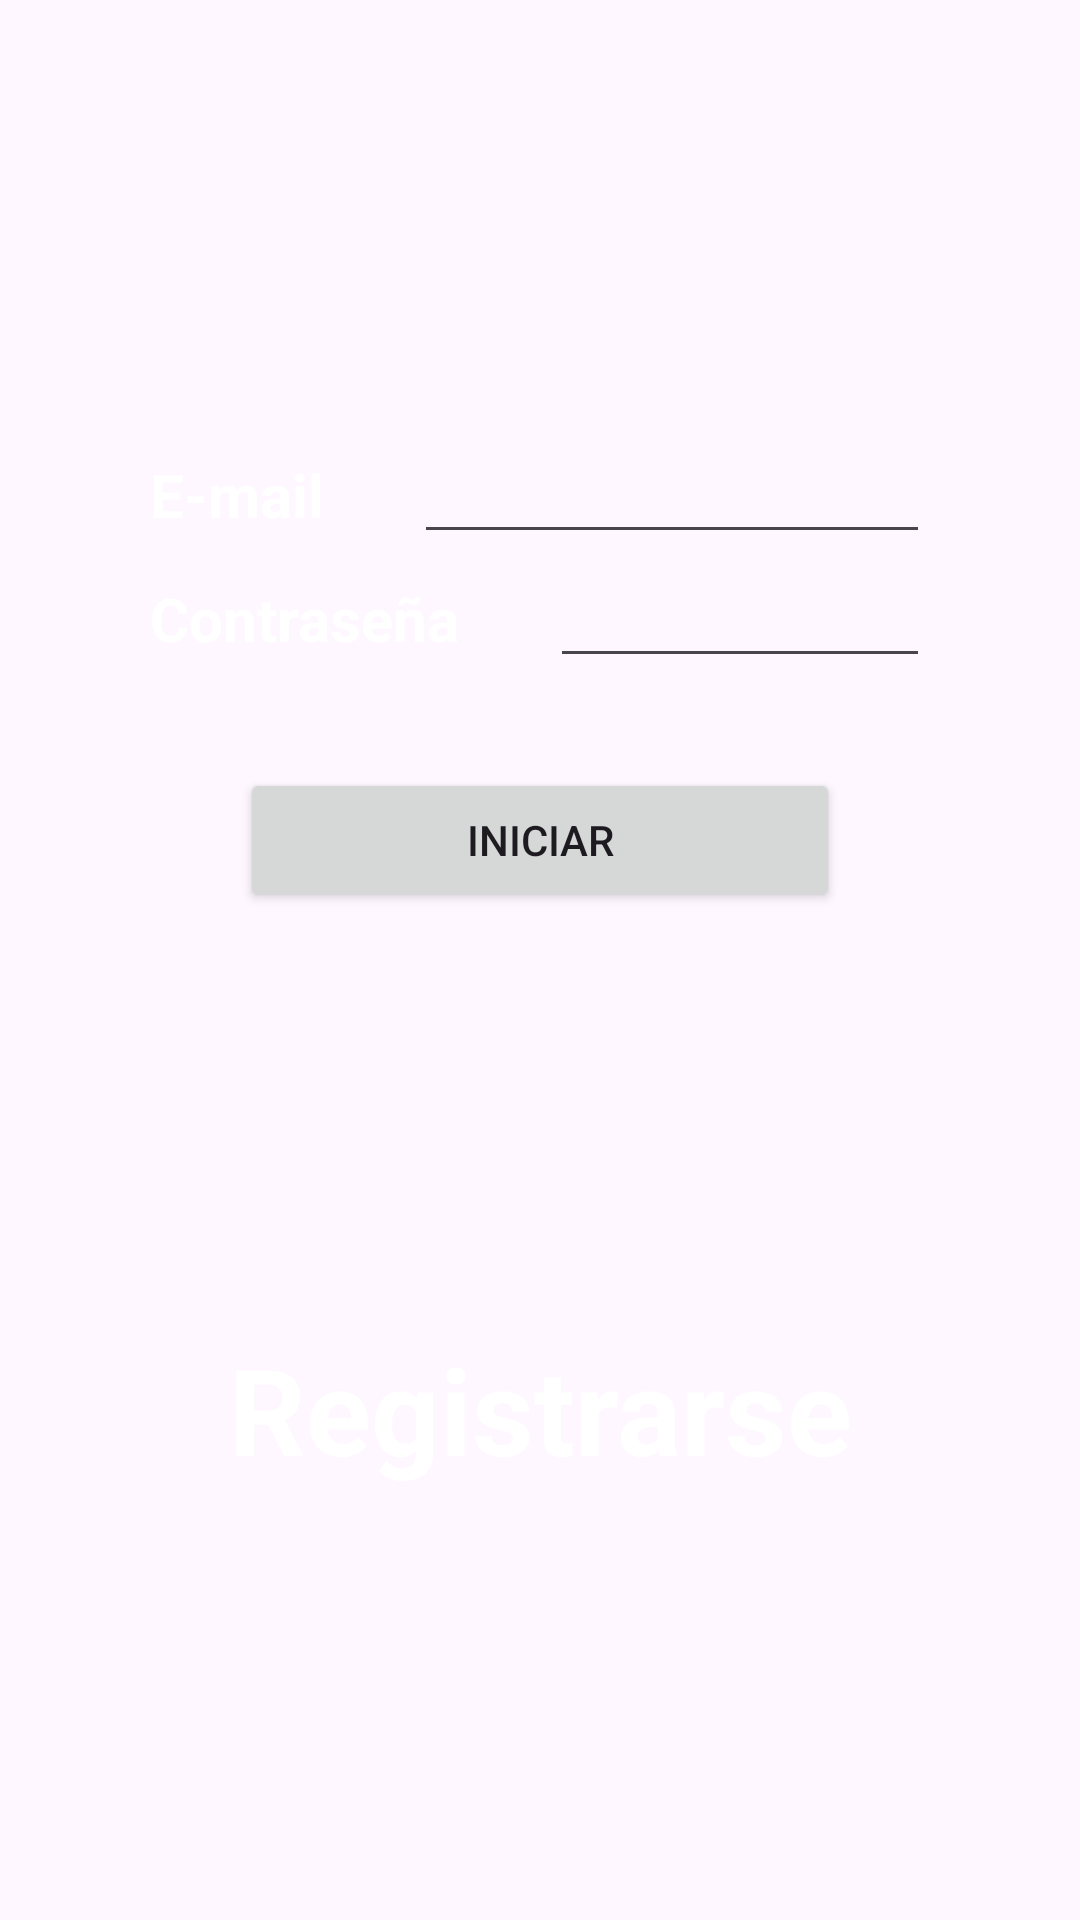

This screen was rendered from an Android layout file. Write that file and the resources it references.
<!-- AndroidManifest.xml: application theme Theme.Pruebaconeccionfirebase -->
<!-- res/layout/activity_login.xml -->
<?xml version="1.0" encoding="utf-8"?>
<androidx.coordinatorlayout.widget.CoordinatorLayout xmlns:android="http://schemas.android.com/apk/res/android"
    xmlns:app="http://schemas.android.com/apk/res-auto"
    xmlns:tools="http://schemas.android.com/tools"
    android:layout_width="match_parent"
    android:layout_height="match_parent"
    tools:context=".LoginActivity">


    <LinearLayout
        android:layout_width="match_parent"
        android:layout_height="match_parent"
        android:gravity="center"
        android:orientation="vertical"
        android:background="@drawable/fondo"
        >

        <LinearLayout
            android:layout_width="match_parent"
            android:layout_height="wrap_content"
            android:orientation="horizontal">

            <TextView
                android:layout_width="wrap_content"
                android:layout_height="wrap_content"
                android:layout_marginLeft="50dp"
                android:text="E-mail"
                android:textColor="@color/white"
                android:textSize="20dp"
                android:textStyle="bold" />

            <EditText
                android:id="@+id/editTextEmail"
                android:layout_width="match_parent"
                android:layout_height="wrap_content"
                android:layout_marginLeft="30dp"
                android:layout_marginRight="50dp"
                android:inputType="textEmailAddress"
                android:textColor="@color/white"/>

        </LinearLayout>

        <LinearLayout
            android:layout_width="match_parent"
            android:layout_height="wrap_content"
            android:orientation="horizontal">

            <TextView
                android:layout_width="wrap_content"
                android:layout_height="wrap_content"
                android:layout_marginLeft="50dp"
                android:text="Contraseña"
                android:textColor="@color/white"
                android:textSize="20dp"
                android:textStyle="bold" />

            <EditText
                android:id="@+id/editTextPass"
                android:layout_width="match_parent"
                android:layout_height="wrap_content"
                android:layout_marginLeft="30dp"
                android:layout_marginRight="50dp"
                android:inputType="textPassword"
                android:textColor="@color/white"/>

        </LinearLayout>

        <Button
            android:id="@+id/btnInicio"
            android:layout_width="match_parent"
            android:layout_height="wrap_content"
            android:layout_marginLeft="80dp"
            android:layout_marginTop="30dp"
            android:layout_marginRight="80dp"
            android:text="Iniciar" />

        <TextView
            android:id="@+id/textViewRespuesta"
            android:layout_width="match_parent"
            android:layout_height="wrap_content"
            android:layout_margin="60dp"
            android:gravity="center"
            android:text=" " />

        <TextView
            android:id="@+id/textViewIrRegistrar"
            android:layout_width="match_parent"
            android:layout_height="wrap_content"
            android:gravity="center"
            android:textColor="@color/white"
            android:text="Registrarse"
            android:textSize="40dp"
            android:textStyle="bold" />

    </LinearLayout>
</androidx.coordinatorlayout.widget.CoordinatorLayout>
<!-- resources referenced by this layout -->
<resources>
  <style name="Theme.Pruebaconeccionfirebase" parent="Base.Theme.Pruebaconeccionfirebase" />
  <style name="Base.Theme.Pruebaconeccionfirebase" parent="Theme.Material3.DayNight.NoActionBar">
          
          
      </style>
  <!-- not gathered from this repository: default colours our renderer supplied (Android Studio template values) -->
  <color name="white">#FFFFFFFF</color>
</resources>
